Run: headless pygame with SDL's dummy video driver; simulated clock (each Clock.tick advances the game by its frame time, no real sleeping); random seed 0; keys injected as events and as key.get_pressed() state; no mouse input.
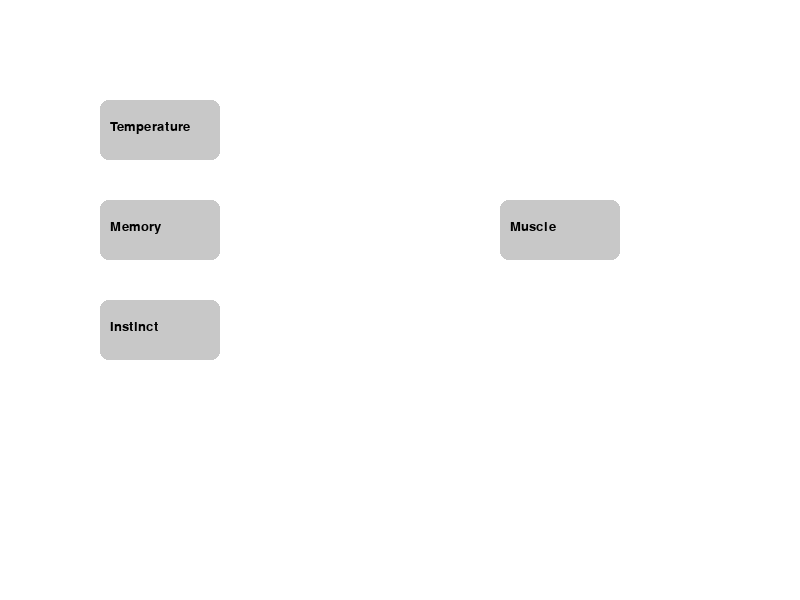
Frame 1 of 4 · flips 1–60 · no input
Frame 2 of 4 · flips 61–180 · tapped SPACE, RETURN · held RIGHT (→), D · screen unchanged from frame 1, image omitted
Frame 3 of 4 · flips 181–300 · held DOWN (↓), S · screen unchanged from frame 2, image omitted
Frame 4 of 4 · flips 301–420 · held LEFT (←), A, UP (↑), W · screen unchanged from frame 3, image omitted

The pygame program that drew these frames:

"""
CRATUS-rcv Core Module
Author: Mukhameds
Description: This is the core skeleton of the CRATUS decentralized system.
"""
# === Imports ===
import pygame
import sys
import time

# Инициализация
pygame.init()
screen = pygame.display.set_mode((800, 600))
pygame.display.set_caption("Ghost Logic Reflex Demo")

font = pygame.font.SysFont("Arial", 20)

# Цвета
WHITE = (255, 255, 255)
GRAY = (200, 200, 200)
GREEN = (100, 255, 100)
YELLOW = (255, 255, 100)
RED = (255, 100, 100)
BLACK = (0, 0, 0)

# Блоки
class Block:

    def __init__(self, name, x, y, threshold=0):
        self.name = name
        self.rect = pygame.Rect(x, y, 120, 60)
        self.color = GRAY
        self.activated = False
        self.signals_received = 0
        self.threshold = threshold
        self.targets = []

    def draw(self):
        pygame.draw.rect(screen, self.color, self.rect, border_radius=8)
        text = font.render(self.name, True, BLACK)
        screen.blit(text, (self.rect.x + 10, self.rect.y + 20))

    def send_signal(self):
        for target in self.targets:
            target.receive_signal()

    def receive_signal(self):
        self.signals_received += 1
        self.color = YELLOW
        if self.threshold == 0 or self.signals_received >= self.threshold:
            self.activate()

    def activate(self):
        if not self.activated:
            self.activated = True
            self.color = RED if self.name == "Muscle" else GREEN
            self.send_signal()

# Создаём блоки
sensor1 = Block("Temperature", 100, 100)
sensor2 = Block("Memory", 100, 200)
sensor3 = Block("Instinct", 100, 300)
muscle = Block("Muscle", 500, 200, threshold=3)

# Соединения
sensor1.targets = [muscle]
sensor2.targets = [muscle]
sensor3.targets = [muscle]

blocks = [sensor1, sensor2, sensor3, muscle]

# Основной цикл
def run_simulation():
    running = True
    triggered = False
    start_time = time.time()

    while running:
        screen.fill(WHITE)

        for event in pygame.event.get():
            if event.type == pygame.QUIT:
                running = False

        # Автоматический запуск сигналов после 1 секунды
        if not triggered and time.time() - start_time > 1:
            sensor1.receive_signal()
            sensor2.receive_signal()
            sensor3.receive_signal()
            triggered = True

        # Рисуем блоки
        for block in blocks:
            block.draw()

        pygame.display.flip()
        pygame.time.delay(100)

    pygame.quit()
    sys.exit()

run_simulation()
